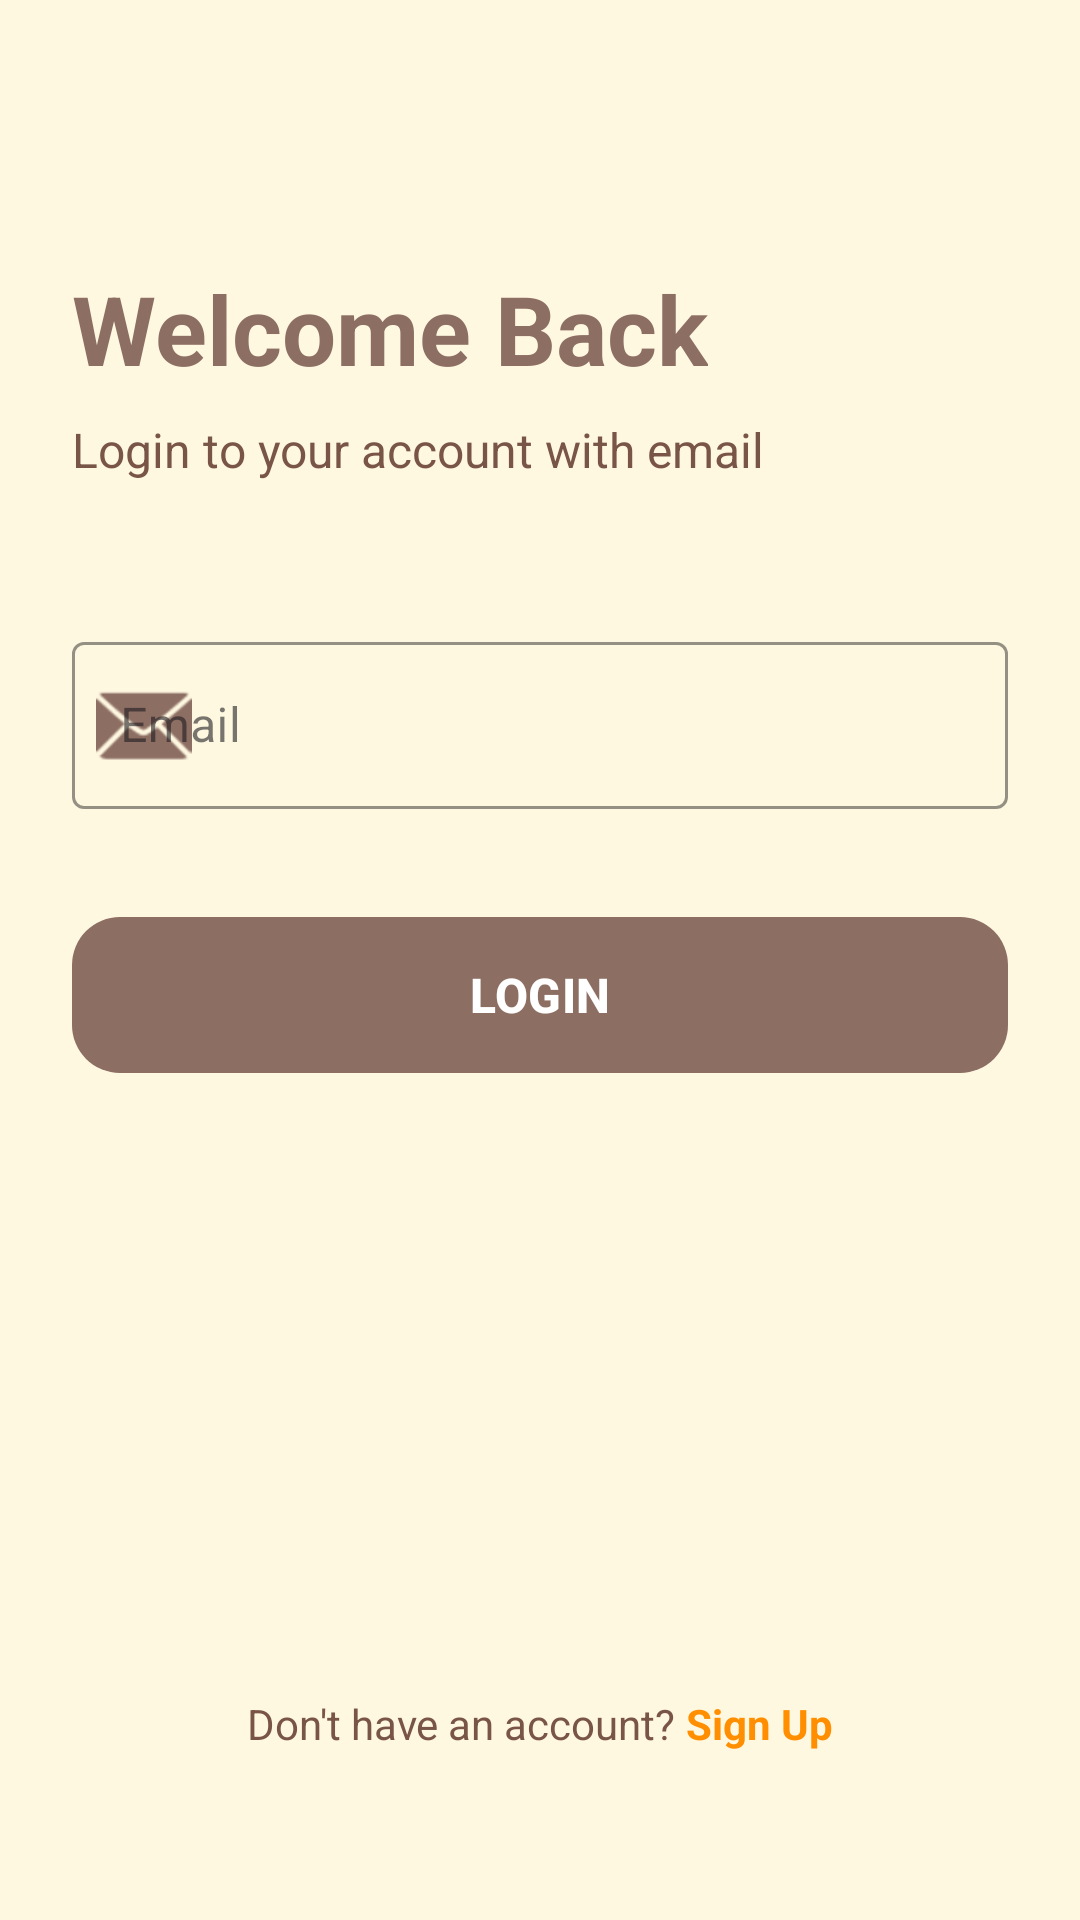

The Android layout XML behind this screen, and the referenced resources:
<!-- AndroidManifest.xml: application theme Theme.MyBookCatalog -->
<!-- res/layout/activity_login.xml -->
<?xml version="1.0" encoding="utf-8"?>
<androidx.constraintlayout.widget.ConstraintLayout xmlns:android="http://schemas.android.com/apk/res/android"
    xmlns:app="http://schemas.android.com/apk/res-auto"
    xmlns:tools="http://schemas.android.com/tools"
    android:layout_width="match_parent"
    android:layout_height="match_parent"
    android:background="@color/background"
    android:padding="24dp"
    tools:context=".LoginActivity">

    <TextView
        android:id="@+id/textViewLoginTitle"
        android:layout_width="wrap_content"
        android:layout_height="wrap_content"
        android:layout_marginTop="64dp"
        android:text="Welcome Back"
        android:textColor="@color/primary"
        android:textSize="32sp"
        android:textStyle="bold"
        app:layout_constraintStart_toStartOf="parent"
        app:layout_constraintTop_toTopOf="parent" />

    <TextView
        android:id="@+id/textViewLoginSubtitle"
        android:layout_width="wrap_content"
        android:layout_height="wrap_content"
        android:layout_marginTop="8dp"
        android:text="Login to your account with email"
        android:textColor="@color/text_secondary"
        android:textSize="16sp"
        app:layout_constraintStart_toStartOf="parent"
        app:layout_constraintTop_toBottomOf="@id/textViewLoginTitle" />

    <com.google.android.material.textfield.TextInputLayout
        android:id="@+id/textInputLayoutEmail"
        style="@style/Widget.MaterialComponents.TextInputLayout.OutlinedBox"
        android:layout_width="match_parent"
        android:layout_height="wrap_content"
        android:layout_marginTop="48dp"
        android:hint="Email"
        app:boxStrokeColor="@color/primary"
        app:hintTextColor="@color/primary"
        app:startIconDrawable="@android:drawable/ic_dialog_email"
        app:startIconTint="@color/primary"
        app:layout_constraintTop_toBottomOf="@id/textViewLoginSubtitle">

        <com.google.android.material.textfield.TextInputEditText
            android:id="@+id/editTextEmail"
            android:layout_width="match_parent"
            android:layout_height="wrap_content"
            android:inputType="textEmailAddress"
            android:textColor="@color/text_main" />
    </com.google.android.material.textfield.TextInputLayout>

    <com.google.android.material.button.MaterialButton
        android:id="@+id/buttonLogin"
        android:layout_width="match_parent"
        android:layout_height="60dp"
        android:layout_marginTop="32dp"
        android:text="LOGIN"
        android:textSize="16sp"
        android:textStyle="bold"
        app:backgroundTint="@color/primary"
        app:cornerRadius="16dp"
        app:elevation="4dp"
        app:layout_constraintTop_toBottomOf="@id/textInputLayoutEmail" />

    <LinearLayout
        android:layout_width="wrap_content"
        android:layout_height="wrap_content"
        android:layout_marginBottom="32dp"
        android:orientation="horizontal"
        app:layout_constraintBottom_toBottomOf="parent"
        app:layout_constraintEnd_toEndOf="parent"
        app:layout_constraintStart_toStartOf="parent">

        <TextView
            android:layout_width="wrap_content"
            android:layout_height="wrap_content"
            android:text="Don't have an account? "
            android:textColor="@color/text_secondary" />

        <TextView
            android:id="@+id/textViewSignUp"
            android:layout_width="wrap_content"
            android:layout_height="wrap_content"
            android:text="Sign Up"
            android:textColor="@color/accent"
            android:textStyle="bold" />
    </LinearLayout>

</androidx.constraintlayout.widget.ConstraintLayout>
<!-- resources referenced by this layout -->
<resources>
  <color name="accent">#FF8F00</color>
  <color name="background">#FFF8E1</color>
  <color name="primary">#8D6E63</color>
  <color name="text_main">#3E2723</color>
  <color name="text_secondary">#795548</color>
  <style name="Theme.MyBookCatalog" parent="Base.Theme.MyBookCatalog" />
  <style name="Base.Theme.MyBookCatalog" parent="Theme.Material3.DayNight.NoActionBar">
          <item name="colorPrimary">@color/primary</item>
          <item name="colorPrimaryDark">@color/primary_dark</item>
          <item name="colorAccent">@color/accent</item>
          <item name="android:windowBackground">@color/background</item>
          <item name="android:statusBarColor">@color/primary_dark</item>
      </style>
  <color name="primary_dark">#5D4037</color>
</resources>
